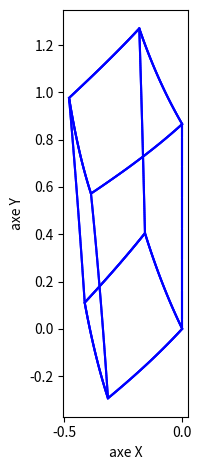

Write the Python code that produced this figure.
##### Mathgame #####
### Perspective ###

import numpy as np
import matplotlib.pyplot as plt
from mpl_toolkits.mplot3d import Axes3D



##### Objets à afficher ######

### Cube ###
# Un objet est une liste d'arêtes
P1, P2, P3, P4 = (0,0,0), (1,0,0), (1,1,0), (0,1,0)
P5, P6, P7, P8 = (0,0,1), (1,0,1), (1,1,1), (0,1,1)

cube = [ [P1,P2], [P2,P3], [P3,P4], [P4,P1], [P5,P6], [P6,P7], [P7,P8], [P8,P5], [P1,P5], [P2,P6], [P3,P7], [P4,P8] ]


### Grille horizontale sur (z=0)
N = 5
grille_horizontale = []
for i in range(-N,N+1):
    grille_horizontale.append([(i,-N,0),(i,N,0)])
    grille_horizontale.append([(-N,i,0),(N,i,0)])


### Grille verticale sur (x=3)
N = 5
grille_verticale = []
for i in range(-N,N+1):
    grille_verticale.append([(3,i,-N),(3,i,N)])
    grille_verticale.append([(3,-N,i),(3,N,i)])



##### Outils standards ######

def affichage_3d_standard(objet):
    """ Affichage de l'objet 3D par matplotlib """

    fig = plt.figure()
    ax = plt.axes(projection='3d')
    # ax = plt.axes(projection='3d', proj_type = 'ortho')
    ax.set_xlabel('axe x')
    ax.set_ylabel('axe y')
    ax.set_zlabel('axe z')
    ax.view_init(15, -120)

    for P, Q in objet:
        ax.plot([P[0],Q[0]],[P[1],Q[1]],[P[2],Q[2]], color='red')
    plt.tight_layout()
    # plt.savefig('nomfichier.png')
    plt.show()

    return

# Test
# affichage_3d_standard(cube)
# affichage_3d_standard(grille_horizontale)
# affichage_3d_standard(grille_verticale)

def translation_objet(objet,vecteur):
    """ Translation """
    vx, vy, vz = vecteur
    new_objet = []
    for P, Q in objet:
        PP = (P[0]+vx, P[1]+vy, P[2]+vz)
        QQ = (Q[0]+vx, Q[1]+vy, Q[2]+vz)
        new_objet.append([PP,QQ])

    return new_objet

new_cube = translation_objet(cube,(2,2,3))
test_objets = grille_horizontale + grille_verticale + translation_objet(cube,(0,1,2))
# affichage_3d_standard(test_objets)  


def rotation(x,y,z,axe,angle):
    """ Rotation selon un des axes """

    if axe == 'x':
        X = x
        Y = np.cos(angle)*y - np.sin(angle)*z
        Z = np.sin(angle)*y + np.cos(angle)*z

    if axe == 'y':
        X = np.cos(angle)*x + np.sin(angle)*z
        Y = y
        Z = -np.sin(angle)*x + np.cos(angle)*z

    if axe == 'z':
        X = np.cos(angle)*x - np.sin(angle)*y
        Y = np.sin(angle)*x + np.cos(angle)*y
        Z = z

    return (X,Y,Z)


def rotation_objet(objet,axe,angle):
    """ Rotation selon un des axes """

    new_objet = []
    for P, Q in objet:
        PP = rotation(*P,axe,angle)
        QQ = rotation(*Q,axe,angle)
        new_objet.append([PP,QQ])
    return new_objet

cube2 = translation_objet(cube,(2,2,3))
cube3 = rotation_objet(cube2,'z',np.pi/4)

cube_cours = rotation_objet(cube,'z',np.pi/5)
cube_cours = rotation_objet(cube_cours,'y',-np.pi/6)
cube_cours = translation_objet(cube_cours,(3,0,0))

# affichage_3d_standard(cube_cours)

# Farandoles de cubes
cube_init = translation_objet(cube,(3,-0.5,-0.5))
des_cubes = []
for i in range(10):
    my_cube = rotation_objet(cube_init,'x',i*np.pi/10)
    my_cube = rotation_objet(my_cube,'z',i*np.pi/8)
    des_cubes += my_cube

# affichage_3d_standard(des_cubes)  


test_objets = grille_horizontale + grille_verticale + translation_objet(cube,(0,1,2))
# affichage_3d_standard(test_objets)  
##### Perspective linéaire #####

def perspective_lineaire(P,C):
    """ Calcule l'image du point P sur le plan (Oxz) c-à-d (y=0), par la persepective linéaire centrée en C """
    x, y, z = P
    xc, yc, zc = C

    if y == yc:
        return (+inf,+inf,0)

    k = -xc/(x-xc)
    X = k*(y-yc) + yc
    Y = k*(z-zc) + zc

    return (X,Y)

# Test
# f = 5.5        # focale
# C = (0,f,0) # centre
# P = (1,1,1)  # point
# print(perspective_lineaire(P,C))    



def affichage_3d_lineaire(objet,C):
    """ Affichage de l'objet par perspecive linéaire de centre C sur (Oxz) """

    fig = plt.figure()
    ax = plt.axes(aspect='equal')
    ax.set_xlabel('axe x')
    ax.set_ylabel('axe y')

    # Surface
    for P, Q in objet:
        PP = perspective_lineaire(P,C)
        QQ = perspective_lineaire(Q,C)

        ax.plot([PP[0],QQ[0]], [PP[1], QQ[1]], color='blue')
    plt.tight_layout()
    # plt.savefig('nomfichier.png')
    plt.show()

    return

# C = (5,-5.5,2)
# affichage_3d_lineaire(cube,C)
# affichage_3d_lineaire(grille_horizontale,C)
# affichage_3d_lineaire(grille_verticale,C)
# affichage_3d_lineaire(test_objets,C)

# Pour tikz cours
mycube = translation_objet(cube,(3,2.5,1.5))
# print(mycube)
# C = (7,3,3)
# affichage_3d_lineaire(mycube,C)
# for P in [P1,P2,P3,P4,P5,P6,P7,P8]:
#     PP = (P[0]+3, P[1]+2.5, P[2]+1.5)
#     print(perspective_lineaire(PP,C))



##### Projection orthogonale #####

def projection_orthogonale(x,y,z,phi,mylambda):
    """ Projection orthogonale de (x,y,z) sur le plan orthogonal au vecteur dirigé 
    par latitude phi et longitude lambda """

    M1 = np.matrix([[0, 0, 0], [0, 1, 0], [0, 0, 1]])  # projection sur (Oyz) (donc (x=0))
    M2 = np.matrix([[np.cos(-phi), 0, np.sin(-phi)], [0, 1, 0], [-np.sin(-phi),0,np.cos(-phi)]])  # rotation axe y du plan d'angle -phi
    M3 = np.matrix([[np.cos(-mylambda), -np.sin(-mylambda), 0], [np.sin(-mylambda), np.cos(-mylambda), 0], [0, 0, 1]])  # rotation axe z du plan d'angle -lambda

    M = M1 * M2 * M3

    # print(M)

    vX = np.array([[x],[y],[z]])
    vY = M * vX
    X, Y, Z = vY.item(0), vY.item(1), vY.item(2), 
    return (X,Y,Z)


# Test
myphi = np.pi/4
mylambda = 0
P = (1,1,1)  # point
# print(projection_orthogonale(*P,myphi,mylambda))   


def affichage_3d_orthogonale(objet,phi,mylambda):
    """ Affichage de l'objet par projection orthogonale """

    fig = plt.figure()
    ax = plt.axes(aspect='equal')
    ax.set_xlabel('axe x')
    ax.set_ylabel('axe y')

    # Surface
    for P, Q in objet:
        PP = projection_orthogonale(*P,phi,mylambda)
        QQ = projection_orthogonale(*Q,phi,mylambda)

        ax.plot([PP[1],QQ[1]], [PP[2], QQ[2]], color='blue')
    plt.tight_layout()
    # plt.savefig('nomfichier.png')
    plt.show()

    return

# phi, mylambda = np.pi/3, np.pi/4
# affichage_3d_orthogonale(cube,phi,mylambda)
# affichage_3d_orthogonale(grille_horizontale,phi,mylambda)
# affichage_3d_orthogonale(grille_verticale,phi,mylambda)
# affichage_3d_orthogonale(test_objets,phi,mylambda)

# Pour tikz cours
# myphi = np.pi/7
# mylambda = np.pi/6
# mycube = translation_objet(cube,(4,3,2))

myphi = np.pi/10
mylambda = np.pi/10
mycube = translation_objet(cube,(0,0,0))
mycube = rotation_objet(mycube,'x',myphi)
mycube = rotation_objet(mycube,'z',mylambda)
print(mycube)

# affichage_3d_orthogonale(mycube,0,0)

# Un objet est une liste d'arêtes
P1, P2, P3, P4 = (0,0,0), (1,0,0), (1,1,0), (0,1,0)
P5, P6, P7, P8 = (0,0,1), (1,0,1), (1,1,1), (0,1,1)
for P in [P1,P2,P3,P4,P5,P6,P7,P8]:
    PP = (P[0]+1, P[1]+2, P[2]+3)
    PP = rotation(*PP,'x',myphi)
    PP = rotation(*PP,'z',mylambda)
    # PP = projection_orthogonale(*PP,0,0)
    print("  ", PP)



##### Projection parallèle #####

def projection_parallele(x,y,z,alpha,beta,kx,ky,kz):
    """ Projection parallèle de (x,y,z) """

    X = -x*kx*np.sin(alpha) + y*ky*np.sin(beta) + 0
    Y = x*kx*np.cos(alpha) + y*ky*np.cos(beta) + z*kz

    return (X,Y)



def affichage_3d_parallele(objet,alpha,beta,kx,ky,kz):
    """ Affichage de l'objet par projection parallèle """

    fig = plt.figure()
    ax = plt.axes(aspect='equal')
    ax.set_xlabel('axe x')
    ax.set_ylabel('axe y')

    # Surface
    for P, Q in objet:
        PP = projection_parallele(*P,alpha,beta,kx,ky,kz)
        QQ = projection_parallele(*Q,alpha,beta,kx,ky,kz)

        ax.plot([PP[0],QQ[0]], [PP[1], QQ[1]], color='blue')
    plt.tight_layout()
    # plt.savefig('nomfichier.png')
    plt.show()

    return

alpha, beta = 3*np.pi/4, 2*np.pi/4
kx, ky, kz = 1, 1, 1
# affichage_3d_parallele(cube,alpha,beta,kx,ky,kz)
# affichage_3d_parallele(grille_horizontale,alpha,beta,kx,ky,kz)
# affichage_3d_parallele(grille_verticale,alpha,beta,kx,ky,kz)
# affichage_3d_parallele(test_objets,alpha,beta,kx,ky,kz)


# Pour tikz cours
# myphi = np.pi/7
# mylambda = np.pi/6
# mycube = translation_objet(cube,(-2,2,-1))
# mycube = rotation_objet(mycube,'x',myphi)
# mycube = rotation_objet(mycube,'z',mylambda)
# print(mycube)

# alpha, beta = 3*np.pi/4, 2*np.pi/4
# kx, ky, kz = 1, 1, 1
# affichage_3d_parallele(mycube,alpha,beta, kx, ky, kz)

# for P in [P1,P2,P3,P4,P5,P6,P7,P8]:
#     PP = (P[0]-2, P[1]+2, P[2]-1)
#     PP = rotation(*PP,'x',myphi)
#     PP = rotation(*PP,'z',mylambda)
#     # print(PP)
#     Q = projection_parallele(*PP,alpha,beta, kx, ky, kz)
#     print(Q)
#     print(PP[0]-Q[0], PP[1]-0, PP[2]-Q[1])



##### Coordonnées cylindrique #####

def coordonnees_cylindrique(x,y,z):
    """ Coord. cartésiennes vers cylindrique """

    r = np.sqrt(x**2+y**2)
    theta = np.arctan2(y,x)

    return (r,theta,z)


def affichage_3d_coordonnees_cylindrique(objet, numpoints=20):
    """ Affichage de l'objet par coordonnées cylindrique (theta,z) """

    fig = plt.figure()
    ax = plt.axes(aspect='equal')
    ax.set_xlabel('axe X')
    ax.set_ylabel('axe Y')

    # Surface
    for P,Q in objet:
        x, y, z = P
        xx, yy, zz = Q
        vx = np.linspace(x,xx,numpoints)
        vy = np.linspace(y,yy,numpoints)
        vz = np.linspace(z,zz,numpoints)
        for i in range(numpoints-1):
            PP = coordonnees_cylindrique(vx[i],vy[i],vz[i])
            QQ = coordonnees_cylindrique(vx[i+1],vy[i+1],vz[i+1])
            ax.plot([-PP[1],-QQ[1]], [PP[2], QQ[2]], color='blue')        

    plt.tight_layout()
    # plt.savefig('cube_coordonnees_cylindriques.png', dpi=600)
    plt.show()

    return

affichage_3d_coordonnees_cylindrique(cube_cours,numpoints=100)
# affichage_3d_coordonnees_cylindrique(grille_verticale, numpoints=100)
# affichage_3d_coordonnees_cylindrique(test_objets)
# affichage_3d_coordonnees_cylindrique(des_cubes)



##### Coordonnées sphériques #####

def coordonnees_spheriques(x,y,z):
    """ Coord. cartésiennes vers spheriques (rayon,latitude,longitude) = (r, phi, mylambda)"""

    r = np.sqrt(x**2 + y**2 + z**2)   # rayon
    phi = np.arcsin(z/r)              # latitude
    mylambda = np.arctan2(y,x)        # longitude (note: 'lambda' reservé par Python) 

    return (r,phi,mylambda)


def affichage_3d_coordonnees_spheriques(objet, numpoints=20):
    """ Affichage de l'objet par coordonnées cylindrique (mylambda, phi) """

    fig = plt.figure()
    ax = plt.axes(aspect='equal')
    ax.set_xlabel('axe X')
    ax.set_ylabel('axe Y')

    # Surface
    for P,Q in objet:
        x, y, z = P
        xx, yy, zz = Q
        vx = np.linspace(x,xx,numpoints)
        vy = np.linspace(y,yy,numpoints)
        vz = np.linspace(z,zz,numpoints)
        for i in range(numpoints-1):
            PP = coordonnees_spheriques(vx[i],vy[i],vz[i])
            QQ = coordonnees_spheriques(vx[i+1],vy[i+1],vz[i+1])
            ax.plot([-PP[2],-QQ[2]], [PP[1], QQ[1]], color='blue')

    plt.tight_layout()
    # plt.savefig('cube_coordonnees_spheriques.png', dpi=600)
    plt.show()

    return

# affichage_3d_coordonnees_spheriques(cube_cours,numpoints=100)
# affichage_3d_coordonnees_spheriques(grille_verticale,numpoints=100)
# affichage_3d_coordonnees_spheriques(test_objets)
# affichage_3d_coordonnees_spheriques(des_cubes)



##### Projection curviligne cylindrique #####

def projection_curviligne_cylindrique(x,y,z, R=1):
    """ Projection sur un cylindre vertical de rayon R puis sur plan vertical (y=0) """

    r = np.sqrt(x**2+y**2)

    if r == 0:
        X, Y, Z = 0, inf, z
    else:
        X, Y, Z = 0, y*R/r, z
    return X, Y, Z


# # Test
# P = (1,2,1)  # point
# print(projection_curviligne_cylindrique(*P))   

def affichage_3d_projection_curviligne_cylindrique(objet, R=1, numpoints=20):
    """ Affichage de l'objet par projection curviligne cylindrique """

    fig = plt.figure()
    ax = plt.axes(aspect='equal')
    ax.set_xlabel('axe X')
    ax.set_ylabel('axe Y')

    # Surface
    for P,Q in objet:
        x, y, z = P
        xx, yy, zz = Q
        vx = np.linspace(x,xx,numpoints)
        vy = np.linspace(y,yy,numpoints)
        vz = np.linspace(z,zz,numpoints)
        for i in range(numpoints-1):
            PP = projection_curviligne_cylindrique(vx[i],vy[i],vz[i],R=R)
            QQ = projection_curviligne_cylindrique(vx[i+1],vy[i+1],vz[i+1],R=R)
            ax.plot([PP[1],QQ[1]], [PP[2], QQ[2]], color='blue')        

    plt.tight_layout()
    # plt.savefig('cube_curviligne_cylindrique.png', dpi=600)   
    plt.show()

    return

# affichage_3d_projection_curviligne_cylindrique(cube_cours,R=2,numpoints=100)
# affichage_3d_projection_curviligne_cylindrique(grille_verticale,R=2,numpoints=100)
# affichage_3d_projection_curviligne_cylindrique(test_objets,R=10)
# affichage_3d_projection_curviligne_cylindrique(des_cubes)


##### Projection curviligne spherique #####

def projection_curviligne_spherique(x,y,z, R=1):
    """ Projection sur un sphere de rayon R puis sur plan vertical (y=0) """

    r = np.sqrt(x**2+y**2+z**2)

    if r == 0:
        X, Y, Z = inf, 0, z
    else:
        X, Y, Z = 0, y*R/r, z*R/r
    return X, Y, Z


# # Test
# P = (1,2,1)  # point
# print(projection_curviligne_spherique(*P))   

def affichage_3d_projection_curviligne_spherique(objet, R=2, numpoints=20):
    """ Affichage de l'objet par projection curviligne spherique"""

    fig = plt.figure()
    ax = plt.axes(aspect='equal')
    ax.set_xlabel('axe X')
    ax.set_ylabel('axe Y')

    # Surface
    for P,Q in objet:
        x, y, z = P
        xx, yy, zz = Q
        vx = np.linspace(x,xx,numpoints)
        vy = np.linspace(y,yy,numpoints)
        vz = np.linspace(z,zz,numpoints)
        for i in range(numpoints-1):
            PP = projection_curviligne_spherique(vx[i],vy[i],vz[i],R=R)
            QQ = projection_curviligne_spherique(vx[i+1],vy[i+1],vz[i+1],R=R)
            ax.plot([PP[1],QQ[1]], [PP[2], QQ[2]], color='blue')        

    plt.tight_layout()
    # plt.savefig('cube_curviligne_spherique.png', dpi=600)   
    plt.show()

    return

# affichage_3d_projection_curviligne_spherique(cube_cours,R=2,numpoints=100)
# affichage_3d_projection_curviligne_spherique(grille_verticale,R=2,numpoints=100)
# affichage_3d_projection_curviligne_spherique(test_objets,R=10)
# affichage_3d_projection_curviligne_spherique(des_cubes)



